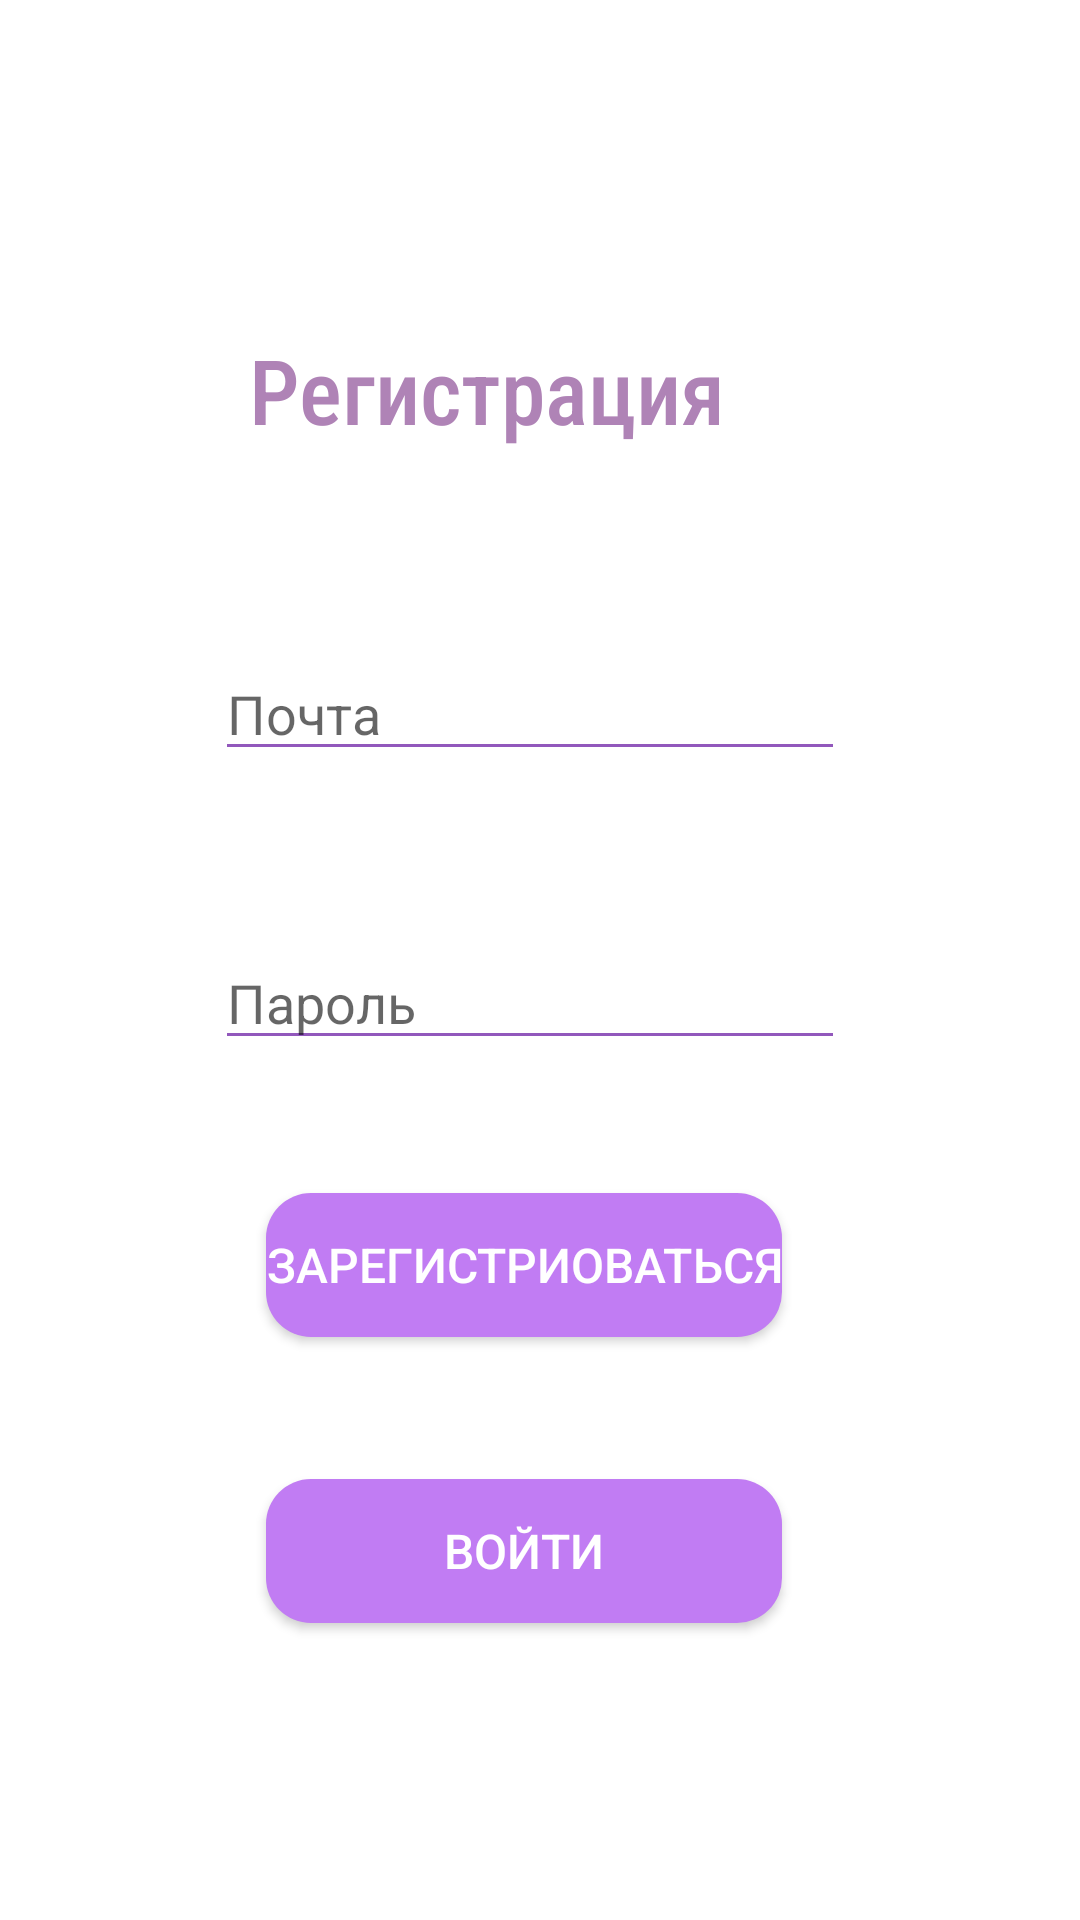

Here is an Android app screen rendered from its layout file. Give the layout XML and the strings, colors and styles it references.
<!-- AndroidManifest.xml: application theme Theme.Eng -->
<!-- res/layout/fragment_registration.xml -->
<?xml version="1.0" encoding="utf-8"?>
<androidx.constraintlayout.widget.ConstraintLayout xmlns:android="http://schemas.android.com/apk/res/android"
    xmlns:app="http://schemas.android.com/apk/res-auto"
    xmlns:tools="http://schemas.android.com/tools"
    android:layout_width="match_parent"
    android:layout_height="match_parent"
    tools:context=".ui.registration.RegistrationFragment">

    <TextView
        android:id="@+id/textRegistration"
        android:layout_width="wrap_content"
        android:layout_height="wrap_content"
        android:layout_marginStart="177dp"
        android:layout_marginEnd="177dp"
        android:fontFamily="sans-serif-condensed-medium"
        android:text="@string/registration"
        android:textColor="#AF83B6"
        android:textSize="30sp"
        app:layout_constraintBottom_toBottomOf="parent"
        app:layout_constraintEnd_toEndOf="parent"
        app:layout_constraintHorizontal_bias="0.616"
        app:layout_constraintStart_toStartOf="parent"
        app:layout_constraintTop_toTopOf="parent"
        app:layout_constraintVertical_bias="0.183" />

    <EditText
        android:id="@+id/editTextEmail"
        android:layout_width="wrap_content"
        android:layout_height="wrap_content"
        android:backgroundTint="#9258BC"
        android:ems="10"
        android:hint="@string/email"
        android:inputType="textEmailAddress"
        app:layout_constraintBottom_toBottomOf="parent"
        app:layout_constraintEnd_toEndOf="parent"
        app:layout_constraintHorizontal_bias="0.477"
        app:layout_constraintStart_toStartOf="parent"
        app:layout_constraintTop_toTopOf="parent"
        app:layout_constraintVertical_bias="0.36" />

    <EditText
        android:id="@+id/editTextPassword"
        android:layout_width="wrap_content"
        android:layout_height="wrap_content"
        android:backgroundTint="#9258BC"
        android:ems="10"
        android:hint="@string/password"
        android:inputType="textPassword"
        app:layout_constraintBottom_toBottomOf="parent"
        app:layout_constraintEnd_toEndOf="parent"
        app:layout_constraintHorizontal_bias="0.477"
        app:layout_constraintStart_toStartOf="parent"
        app:layout_constraintTop_toTopOf="parent"
        app:layout_constraintVertical_bias="0.521" />

    <androidx.appcompat.widget.AppCompatButton
        android:id="@+id/buttonRegister"
        android:layout_width="wrap_content"
        android:layout_height="wrap_content"
        android:layout_marginStart="146dp"
        android:layout_marginEnd="171dp"
        android:background="@drawable/background_round_corner"
        android:backgroundTint="#C17CF3"
        android:fontFamily="sans-serif-medium"
        android:text="@string/register"
        android:textColor="#FFFFFF"
        android:textSize="16sp"
        app:layout_constraintBottom_toBottomOf="parent"
        app:layout_constraintEnd_toEndOf="parent"
        app:layout_constraintHorizontal_bias="0.446"
        app:layout_constraintStart_toStartOf="parent"
        app:layout_constraintTop_toTopOf="parent"
        app:layout_constraintVertical_bias="0.672" />

    <androidx.appcompat.widget.AppCompatButton
        android:id="@+id/buttonGoToSign"
        android:layout_width="0dp"
        android:layout_height="wrap_content"
        android:background="@drawable/background_round_corner"
        android:backgroundTint="#C17CF3"
        android:fontFamily="sans-serif-medium"
        android:text="@string/sign"
        android:textColor="#FFFFFF"
        android:textSize="16sp"
        app:layout_constraintBottom_toBottomOf="parent"
        app:layout_constraintEnd_toEndOf="@+id/buttonRegister"
        app:layout_constraintHorizontal_bias="0.477"
        app:layout_constraintStart_toStartOf="@+id/buttonRegister"
        app:layout_constraintTop_toBottomOf="@+id/editTextPassword"
        app:layout_constraintVertical_bias="0.585" />
</androidx.constraintlayout.widget.ConstraintLayout>
<!-- resources referenced by this layout -->
<resources>
  <!-- drawable background_round_corner (drawable) -->
  <?xml version="1.0" encoding="utf-8"?>
  <selector xmlns:android="http://schemas.android.com/apk/res/android">
      <item>
          <shape android:shape="rectangle">
              <corners android:radius="15dp" />
              <solid android:color="#8914DC"/>
  " />
  
  
          </shape>
      </item>
  </selector>
  <string name="email">Почта</string>
  <string name="password">Пароль</string>
  <string name="register">Зарегистриоваться</string>
  <string name="registration">Регистрация</string>
  <string name="sign">Войти</string>
  <style name="Theme.Eng" parent="Theme.MaterialComponents.DayNight.DarkActionBar">
          
          <item name="colorPrimary">@color/purple_500</item>
          <item name="colorPrimaryVariant">@color/purple_700</item>
          <item name="colorOnPrimary">@color/white</item>
          
          <item name="colorSecondary">@color/teal_200</item>
          <item name="colorSecondaryVariant">@color/teal_700</item>
          <item name="colorOnSecondary">@color/black</item>
          
          <item name="android:statusBarColor">?attr/colorPrimaryVariant</item>
          
      </style>
  <!-- not gathered from this repository: default colours our renderer supplied (Android Studio template values) -->
  <color name="purple_500">#FF6200EE</color>
  <color name="purple_700">#FF3700B3</color>
  <color name="teal_200">#FF03DAC5</color>
  <color name="teal_700">#FF018786</color>
  <color name="black">#FF000000</color>
  <color name="white">#FFFFFFFF</color>
</resources>
